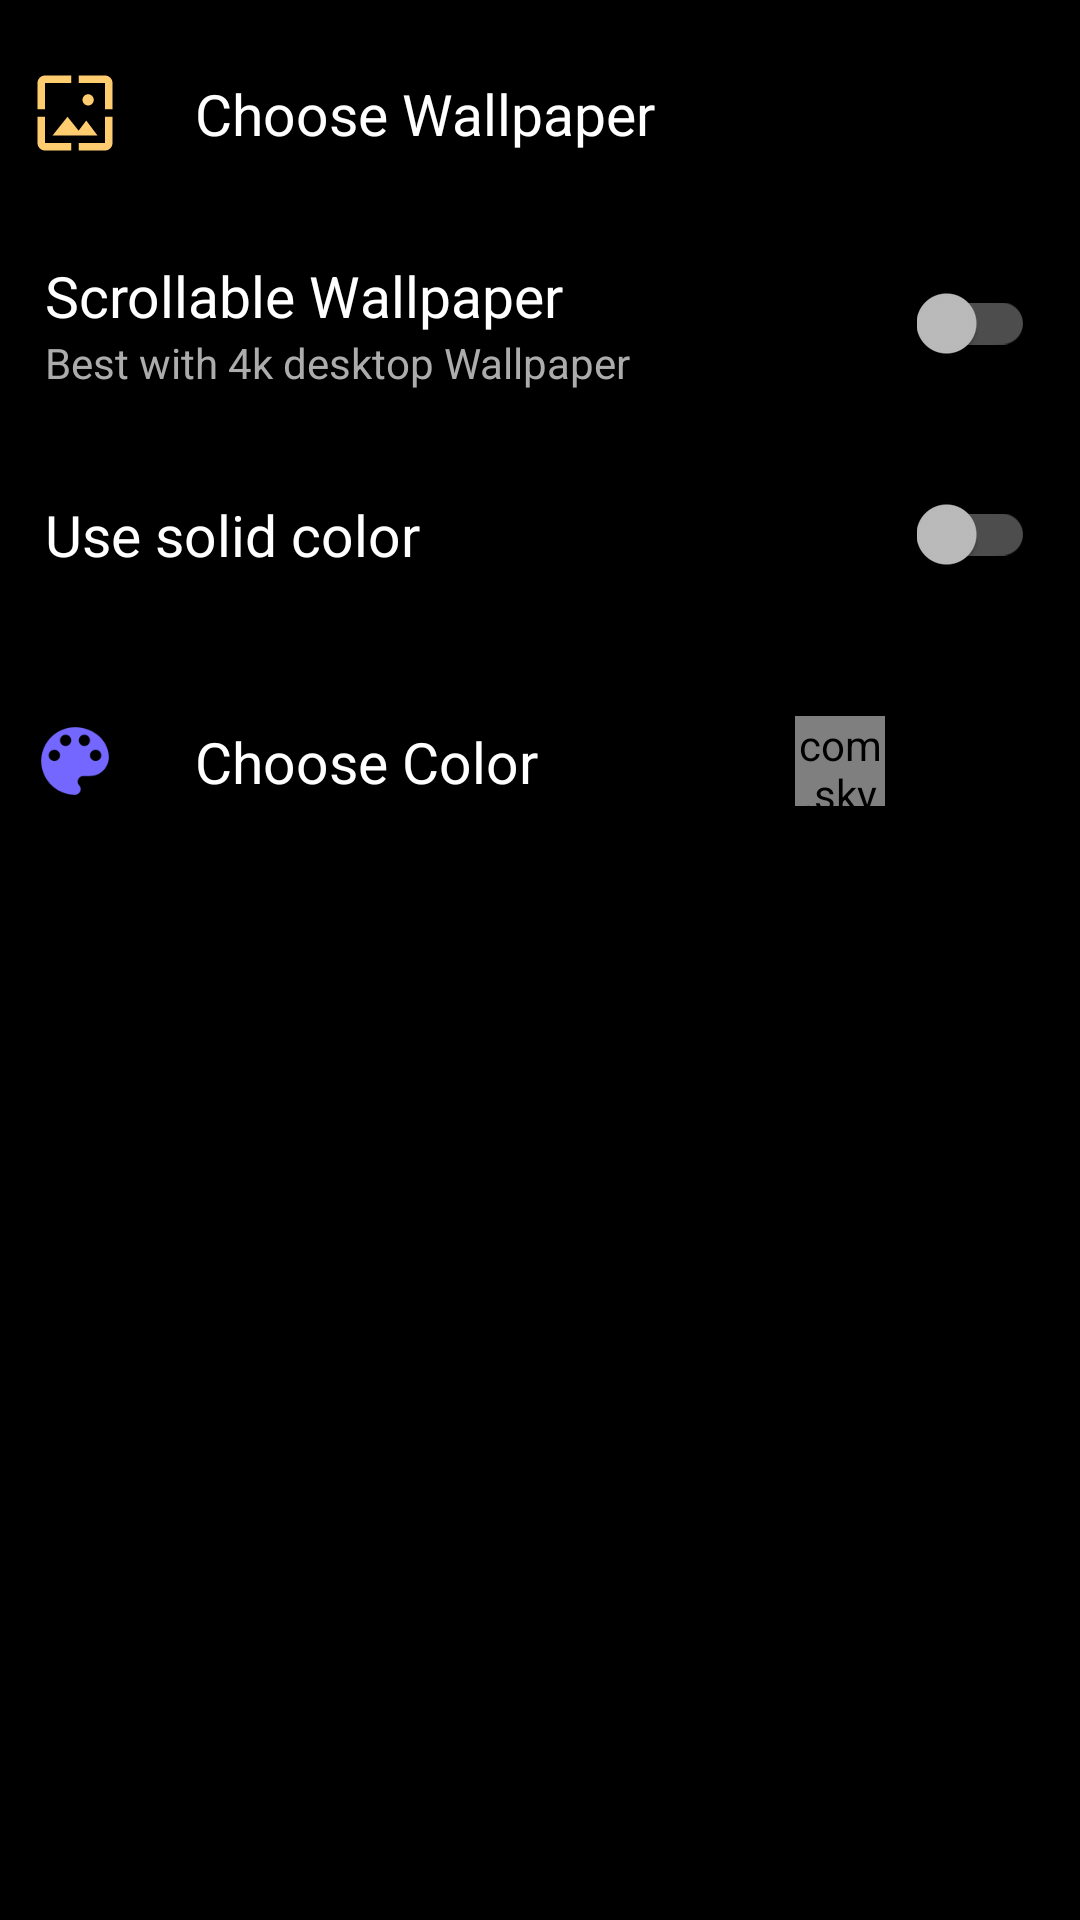

Android layout source for this screen:
<!-- AndroidManifest.xml: activity theme SettingsTheme -->
<!-- res/layout/activity_background.xml -->
<?xml version="1.0" encoding="utf-8"?>
<LinearLayout
    xmlns:android="http://schemas.android.com/apk/res/android"
    xmlns:app="http://schemas.android.com/apk/res-auto"
    android:layout_width="match_parent"
    android:orientation="vertical"
    android:id="@+id/main_layout"
    android:layout_marginRight="10dp"
    android:layout_marginLeft="10dp"
    android:layout_height="match_parent">
    <ScrollView
        android:layout_width="match_parent"
        android:layout_height="wrap_content">
        <LinearLayout
            android:layout_width="match_parent"
            android:layout_height="wrap_content"
            android:id="@+id/wrapper_layout"
            android:paddingTop="10dp"
            android:orientation="vertical">
            <RelativeLayout
                android:layout_width="match_parent"
                android:layout_height="wrap_content"
                android:layout_marginBottom="20dp"
                android:layout_marginRight="15dp"
                android:id="@+id/wallpaper">
                <LinearLayout
                    android:layout_width="match_parent"
                    android:layout_height="wrap_content"
                    android:orientation="horizontal"
                    android:gravity="center_vertical">

                    <ImageView
                        android:layout_width="30dp"
                        android:layout_height="30dp"
                        android:layout_margin="10dp"
                        android:src="@drawable/ic_wallpaper_black_24dp" />

                    <TextView
                        android:layout_width="wrap_content"
                        android:layout_height="wrap_content"
                        android:text="Choose Wallpaper"
                        android:textSize="19dp"
                        android:textColor="#fff"
                        android:padding="15dp"
                        android:gravity="bottom" />
                </LinearLayout>

                <ImageView
                    android:layout_width="25dp"
                    android:layout_height="25dp"
                    android:layout_alignParentRight="true"
                    android:layout_centerVertical="true"
                    android:layout_marginRight="10dp"
                    android:src="@drawable/ic_navigate_next_white" />
            </RelativeLayout>

            <RelativeLayout
                android:id="@+id/scrollable_wallpaper_container"
                android:layout_width="match_parent"
                android:layout_height="wrap_content"
                android:layout_marginBottom="20dp"
                android:layout_marginRight="15dp">
                <LinearLayout
                    android:layout_width="match_parent"
                    android:layout_height="wrap_content"
                    android:orientation="vertical"
                    android:gravity="center_vertical">
                    <TextView
                        android:layout_width="wrap_content"
                        android:layout_height="wrap_content"
                        android:text="Scrollable Wallpaper"
                        android:textSize="19dp"
                        android:textColor="#fff"
                        android:paddingLeft="15dp"
                        android:gravity="bottom"></TextView>
                    <TextView
                        android:layout_width="wrap_content"
                        android:layout_height="wrap_content"
                        android:text="Best with 4k desktop Wallpaper"
                        android:textSize="14dp"
                        android:textColor="#ACACAC"
                        android:paddingLeft="15dp"
                        android:gravity="bottom"></TextView>
                </LinearLayout>
                <androidx.appcompat.widget.SwitchCompat
                    android:layout_width="wrap_content"
                    android:layout_height="match_parent"
                    android:layout_alignParentRight="true"
                    android:layout_centerVertical="true"
                    android:id="@+id/scroll_wallpaper"/>
            </RelativeLayout>


            <RelativeLayout
                android:layout_width="match_parent"
                android:layout_height="wrap_content"
                android:layout_marginBottom="20dp"
                android:layout_marginRight="15dp">
                <LinearLayout
                    android:layout_width="match_parent"
                    android:layout_height="wrap_content"
                    android:orientation="horizontal"
                    android:gravity="center_vertical">
                    <TextView
                        android:layout_width="wrap_content"
                        android:layout_height="wrap_content"
                        android:text="Use solid color"
                        android:textSize="19dp"
                        android:textColor="#fff"
                        android:padding="15dp"
                        android:gravity="bottom"></TextView>
                </LinearLayout>
                <androidx.appcompat.widget.SwitchCompat
                    android:layout_width="wrap_content"
                    android:layout_height="match_parent"
                    android:layout_alignParentRight="true"
                    android:layout_centerVertical="true"
                    android:id="@+id/use_solid_color"/>
            </RelativeLayout>

            <RelativeLayout
                android:layout_width="match_parent"
                android:layout_height="wrap_content"
                android:layout_marginBottom="20dp"
                android:layout_marginRight="15dp"
                android:id="@+id/back_color">
                <LinearLayout
                    android:layout_width="match_parent"
                    android:layout_height="wrap_content"
                    android:orientation="horizontal"
                    android:gravity="center_vertical">

                    <ImageView
                        android:layout_width="30dp"
                        android:layout_height="30dp"
                        android:layout_margin="10dp"
                        android:src="@drawable/ic_palette_black_24dp" />

                    <TextView
                        android:layout_width="wrap_content"
                        android:layout_height="wrap_content"
                        android:text="Choose Color"
                        android:textSize="19dp"
                        android:textColor="#fff"
                        android:padding="15dp"
                        android:gravity="bottom" />
                </LinearLayout>
                <com.skydoves.colorpickerview.AlphaTileView
                    android:id="@+id/alphaTileView"
                    android:layout_alignRight="@id/color_next_button"
                    android:layout_marginRight="40dp"
                    android:layout_centerVertical="true"
                    android:layout_width="30dp"
                    android:layout_height="30dp"
                    app:tileSize="20"
                    app:tileEvenColor="#FFFFFF"
                    app:tileOddColor="#757575"/>
                <ImageView
                    android:layout_width="25dp"
                    android:layout_height="25dp"
                    android:layout_alignParentRight="true"
                    android:layout_centerVertical="true"
                    android:layout_marginRight="10dp"
                    android:id="@+id/color_next_button"
                    android:src="@drawable/ic_navigate_next_white" />
            </RelativeLayout>

        </LinearLayout>
    </ScrollView>
</LinearLayout>
<!-- resources referenced by this layout -->
<resources>
  <!-- drawable ic_palette_black_24dp (drawable) -->
  <vector android:height="24dp" android:tint="#7367FF"
      android:viewportHeight="24.0" android:viewportWidth="24.0"
      android:width="24dp" xmlns:android="http://schemas.android.com/apk/res/android">
      <path android:fillColor="#FF000000" android:pathData="M12,3c-4.97,0 -9,4.03 -9,9s4.03,9 9,9c0.83,0 1.5,-0.67 1.5,-1.5 0,-0.39 -0.15,-0.74 -0.39,-1.01 -0.23,-0.26 -0.38,-0.61 -0.38,-0.99 0,-0.83 0.67,-1.5 1.5,-1.5L16,16c2.76,0 5,-2.24 5,-5 0,-4.42 -4.03,-8 -9,-8zM6.5,12c-0.83,0 -1.5,-0.67 -1.5,-1.5S5.67,9 6.5,9 8,9.67 8,10.5 7.33,12 6.5,12zM9.5,8C8.67,8 8,7.33 8,6.5S8.67,5 9.5,5s1.5,0.67 1.5,1.5S10.33,8 9.5,8zM14.5,8c-0.83,0 -1.5,-0.67 -1.5,-1.5S13.67,5 14.5,5s1.5,0.67 1.5,1.5S15.33,8 14.5,8zM17.5,12c-0.83,0 -1.5,-0.67 -1.5,-1.5S16.67,9 17.5,9s1.5,0.67 1.5,1.5 -0.67,1.5 -1.5,1.5z"/>
  </vector>
  <!-- drawable ic_wallpaper_black_24dp (drawable) -->
  <vector android:height="24dp" android:tint="#FFCC6F"
      android:viewportHeight="24.0" android:viewportWidth="24.0"
      android:width="24dp" xmlns:android="http://schemas.android.com/apk/res/android">
      <path android:fillColor="#FF000000" android:pathData="M4,4h7L11,2L4,2c-1.1,0 -2,0.9 -2,2v7h2L4,4zM10,13l-4,5h12l-3,-4 -2.03,2.71L10,13zM17,8.5c0,-0.83 -0.67,-1.5 -1.5,-1.5S14,7.67 14,8.5s0.67,1.5 1.5,1.5S17,9.33 17,8.5zM20,2h-7v2h7v7h2L22,4c0,-1.1 -0.9,-2 -2,-2zM20,20h-7v2h7c1.1,0 2,-0.9 2,-2v-7h-2v7zM4,13L2,13v7c0,1.1 0.9,2 2,2h7v-2L4,20v-7z"/>
  </vector>
  <style name="SettingsTheme" parent="Theme.AppCompat">
          <item name="colorPrimary">@color/colorPrimary</item>
          <item name="colorPrimaryDark">@color/colorPrimaryDark</item>
          <item name="colorAccent">#007BFF</item>
          <item name="android:windowBackground">@color/colorPrimary</item>
      </style>
  <color name="colorPrimary">#000000</color>
  <color name="colorPrimaryDark">#000000</color>
</resources>
